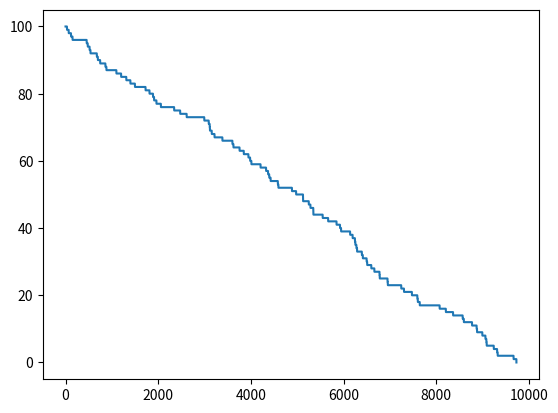

Python code for this plot:
import numpy as np
import matplotlib.pyplot as plt

def decayrate(): #the decay rate function
    dead = False
    tau = np.random.uniform(0,1)
    if tau  < ell :
        dead = True
    return dead

ell = 0.01
N=100
nc= []

while(N>0):
    for i in range(N):
        if decayrate():
            N=N-1
            print(len(nc))
        nc+=[N]

plt.plot(np.arange(0,len(nc),1),nc)
plt.show()
